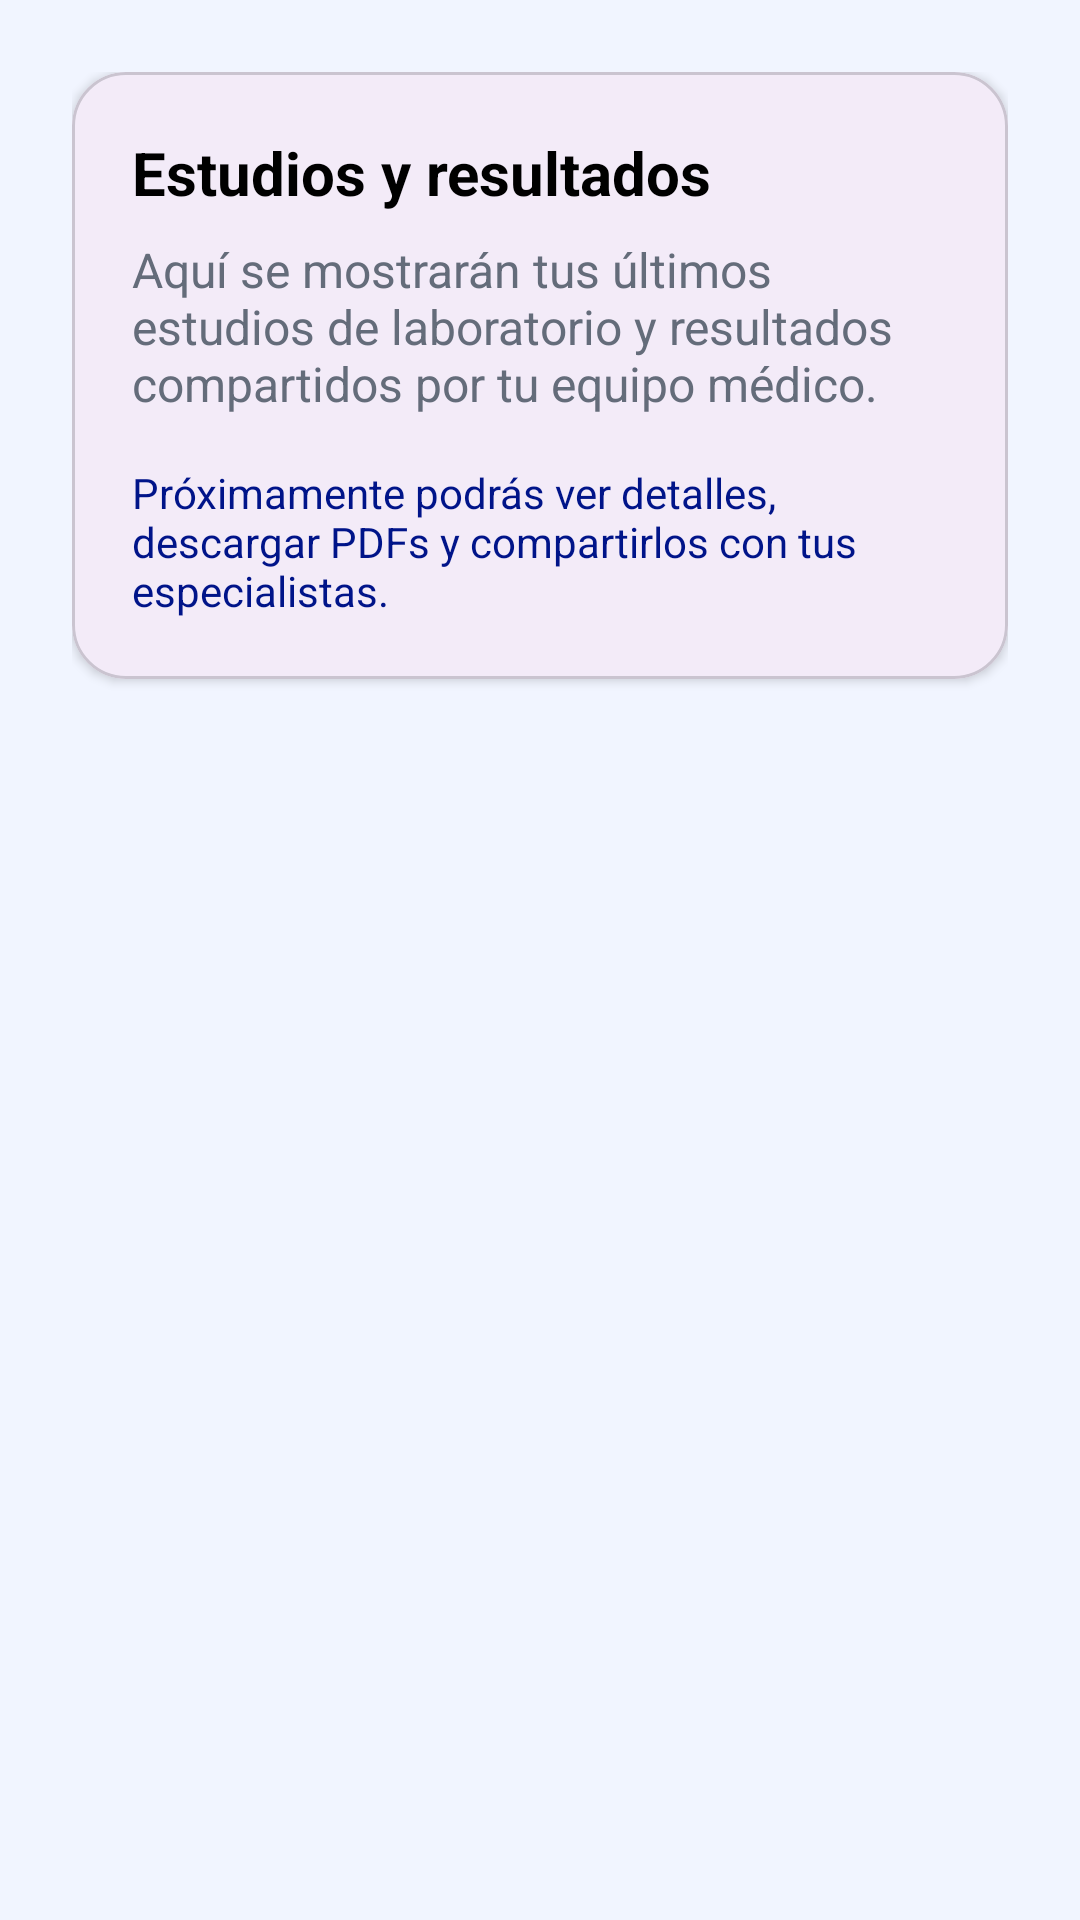

Produce the Android XML layout that renders to this screen, including the resource entries it uses.
<!-- AndroidManifest.xml: application theme Theme.BenavidesApp -->
<!-- res/layout/fragment_studies_results.xml -->
<?xml version="1.0" encoding="utf-8"?>
<androidx.constraintlayout.widget.ConstraintLayout xmlns:android="http://schemas.android.com/apk/res/android"
    xmlns:app="http://schemas.android.com/apk/res-auto"
    android:layout_width="match_parent"
    android:layout_height="match_parent"
    android:background="@color/bg_app"
    android:padding="24dp">

    <com.google.android.material.card.MaterialCardView
        android:id="@+id/studiesCard"
        android:layout_width="0dp"
        android:layout_height="wrap_content"
        app:cardCornerRadius="18dp"
        app:cardElevation="2dp"
        app:layout_constraintTop_toTopOf="parent"
        app:layout_constraintStart_toStartOf="parent"
        app:layout_constraintEnd_toEndOf="parent">

        <LinearLayout
            android:layout_width="match_parent"
            android:layout_height="wrap_content"
            android:orientation="vertical"
            android:padding="20dp">

            <TextView
                android:id="@+id/studiesTitle"
                android:layout_width="match_parent"
                android:layout_height="wrap_content"
                android:text="@string/studies_results_title"
                android:textColor="@color/text_dark"
                android:textSize="20sp"
                android:textStyle="bold" />

            <TextView
                android:id="@+id/studiesDescription"
                android:layout_width="match_parent"
                android:layout_height="wrap_content"
                android:layout_marginTop="8dp"
                android:text="@string/studies_results_description"
                android:textColor="@color/text_secondary"
                android:textSize="16sp" />

            <TextView
                android:id="@+id/studiesHint"
                android:layout_width="match_parent"
                android:layout_height="wrap_content"
                android:layout_marginTop="16dp"
                android:text="@string/studies_results_hint"
                android:textColor="@color/brand_primary"
                android:textSize="14sp" />
        </LinearLayout>
    </com.google.android.material.card.MaterialCardView>

</androidx.constraintlayout.widget.ConstraintLayout>
<!-- resources referenced by this layout -->
<resources>
  <color name="bg_app">#F1F5FF</color>
  <color name="brand_primary">#001489</color>
  <color name="text_dark">#000000</color>
  <color name="text_secondary">#646c7a</color>
  <string name="studies_results_description">Aquí se mostrarán tus últimos estudios de laboratorio y resultados compartidos por tu equipo médico.</string>
  <string name="studies_results_hint">Próximamente podrás ver detalles, descargar PDFs y compartirlos con tus especialistas.</string>
  <string name="studies_results_title">Estudios y resultados</string>
  <style name="Theme.BenavidesApp" parent="Base.Theme.BenavidesApp" />
  <style name="Base.Theme.BenavidesApp" parent="Theme.Material3.DayNight.NoActionBar">
          
          
      </style>
</resources>
